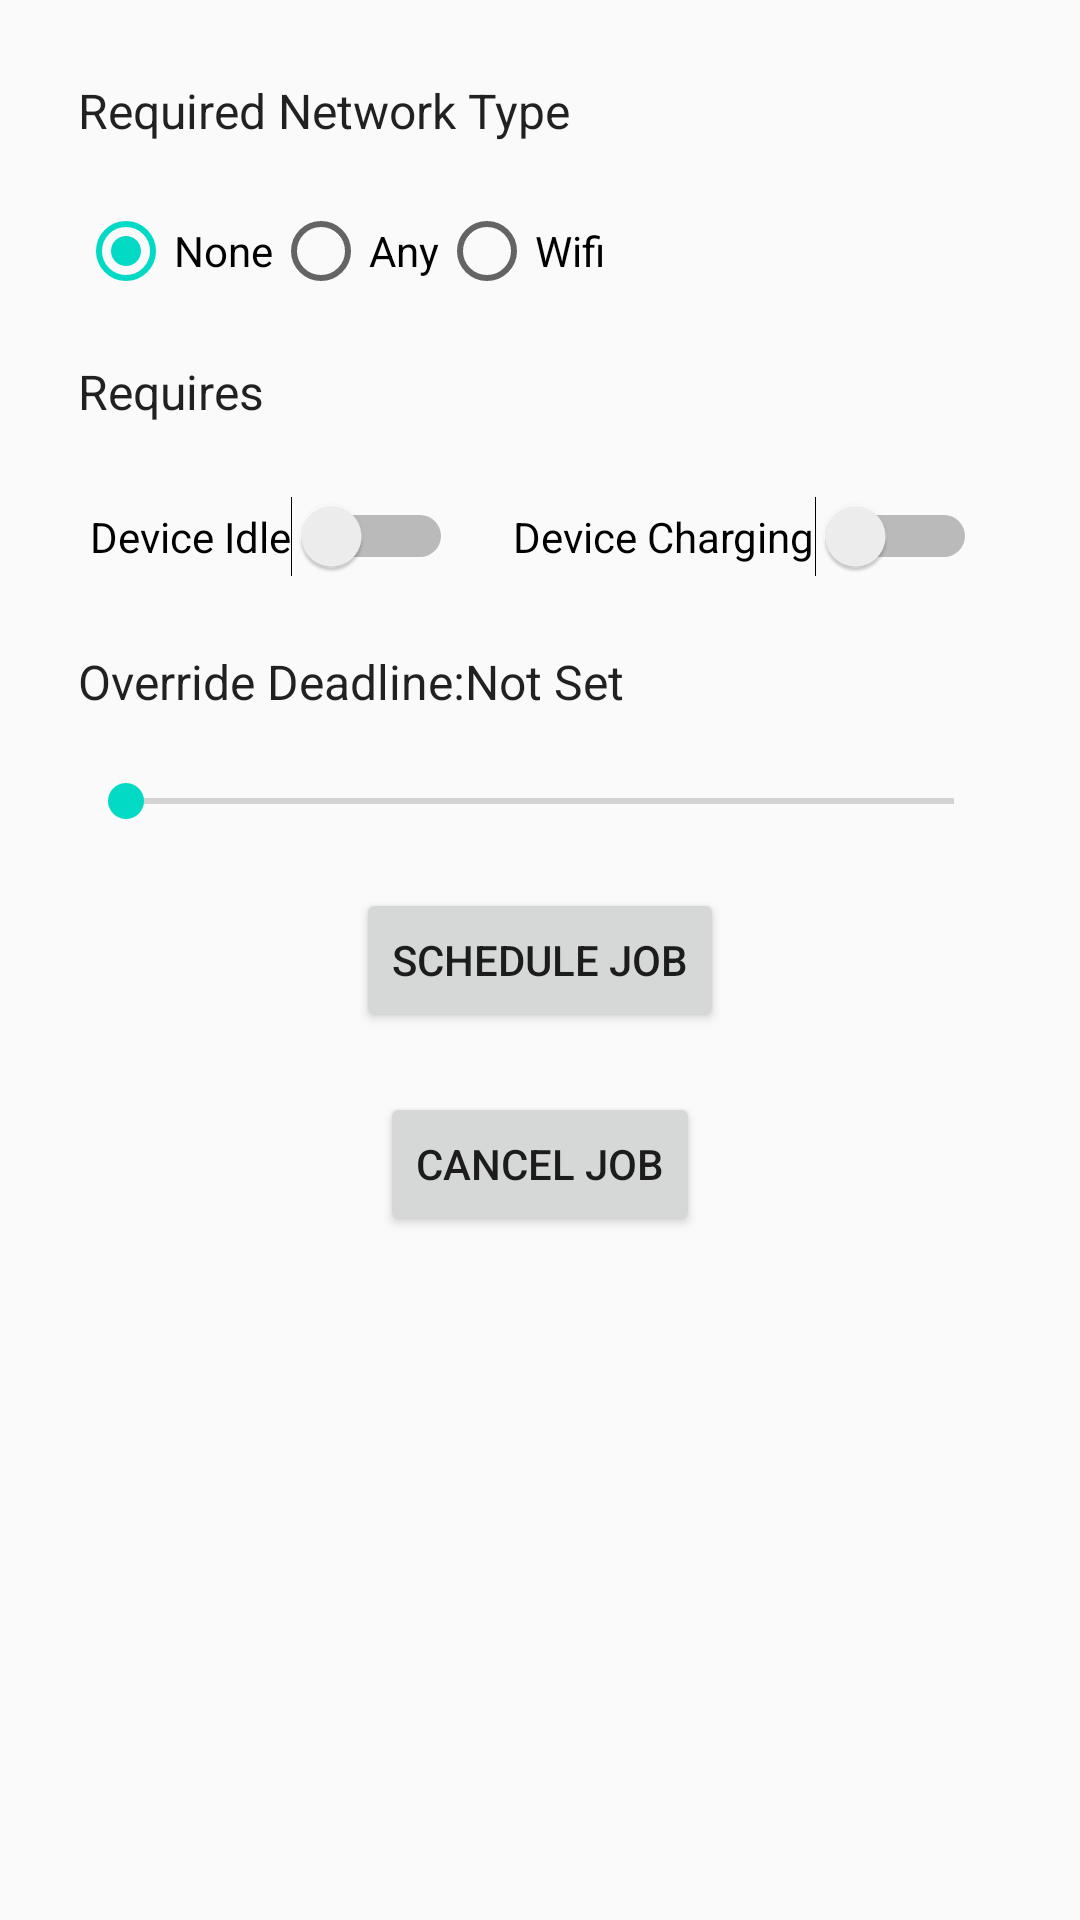

Reconstruct the res/layout file that produces this screen, plus the resources it refers to.
<!-- AndroidManifest.xml: application theme AppTheme -->
<!-- res/layout/activity_job_scheduler.xml -->
<?xml version="1.0" encoding="utf-8"?>
<LinearLayout xmlns:android="http://schemas.android.com/apk/res/android"
    android:layout_width="match_parent"
    android:layout_height="match_parent"
    android:orientation="vertical"
    android:padding="@dimen/layout_padding">

    <TextView
        android:layout_width="wrap_content"
        android:layout_height="wrap_content"
        android:layout_margin="@dimen/view_margin"
        android:text="@string/required_network_type"
        android:textAppearance="@style/TextAppearance.AppCompat.Subhead" />

    <RadioGroup
        android:id="@+id/networkOptions"
        android:layout_width="wrap_content"
        android:layout_height="wrap_content"
        android:layout_margin="@dimen/view_margin"
        android:orientation="horizontal">

        <RadioButton
            android:id="@+id/noNetwork"
            android:layout_width="wrap_content"
            android:layout_height="wrap_content"
            android:checked="true"
            android:text="@string/none" />

        <RadioButton
            android:id="@+id/anyNetwork"
            android:layout_width="wrap_content"
            android:layout_height="wrap_content"
            android:text="@string/any" />

        <RadioButton
            android:id="@+id/wifiNetwork"
            android:layout_width="wrap_content"
            android:layout_height="wrap_content"
            android:text="@string/wifi" />
    </RadioGroup>

    <TextView
        android:layout_width="wrap_content"
        android:layout_height="wrap_content"
        android:layout_margin="@dimen/view_margin"
        android:text="@string/requires"
        android:textAppearance="@style/TextAppearance.AppCompat.Subhead" />

    <LinearLayout
        android:layout_width="match_parent"
        android:layout_height="wrap_content"
        android:layout_margin="4dp"
        android:orientation="horizontal">

        <Switch
            android:id="@+id/idleSwitch"
            android:layout_width="wrap_content"
            android:layout_height="wrap_content"
            android:layout_margin="@dimen/view_margin"
            android:text="@string/device_idle" />

        <Switch
            android:id="@+id/chargingSwitch"
            android:layout_width="wrap_content"
            android:layout_height="wrap_content"
            android:layout_margin="@dimen/view_margin"
            android:text="@string/device_charging" />
    </LinearLayout>

    <LinearLayout
        android:layout_width="match_parent"
        android:layout_height="wrap_content"
        android:layout_margin="@dimen/view_margin"
        android:orientation="horizontal">

        <TextView
            android:id="@+id/seekBarLabel"
            android:layout_width="wrap_content"
            android:layout_height="wrap_content"
            android:text="@string/override_deadline"
            android:textAppearance="@style/TextAppearance.AppCompat.Subhead" />

        <TextView
            android:id="@+id/seekBarProgress"
            android:layout_width="wrap_content"
            android:layout_height="wrap_content"
            android:text="@string/not_set"
            android:textAppearance="@style/TextAppearance.AppCompat.Subhead" />
    </LinearLayout>

    <SeekBar
        android:id="@+id/seekBar"
        android:layout_width="match_parent"
        android:layout_height="wrap_content"
        android:layout_margin="@dimen/view_margin" />

    <Button
        android:layout_width="wrap_content"
        android:layout_height="wrap_content"
        android:layout_gravity="center_horizontal"
        android:layout_margin="@dimen/view_margin"
        android:onClick="scheduleJob"
        android:text="@string/schedule_job" />

    <Button
        android:layout_width="wrap_content"
        android:layout_height="wrap_content"
        android:layout_gravity="center_horizontal"
        android:layout_margin="@dimen/view_margin"
        android:onClick="cancelJobs"
        android:text="@string/cancel_jobs" />
</LinearLayout>
<!-- resources referenced by this layout -->
<resources>
  <dimen name="layout_padding">16dp</dimen>
  <dimen name="view_margin">10dp</dimen>
  <string name="any">Any</string>
  <string name="cancel_jobs">Cancel Job</string>
  <string name="device_charging">Device Charging</string>
  <string name="device_idle">Device Idle</string>
  <string name="none">None</string>
  <string name="not_set">Not Set</string>
  <string name="override_deadline">Override Deadline: </string>
  <string name="required_network_type">Required Network Type</string>
  <string name="requires">Requires</string>
  <string name="schedule_job">Schedule Job</string>
  <string name="wifi">Wifi</string>
  <style name="AppTheme" parent="Theme.AppCompat.Light.DarkActionBar">
          
          <item name="colorPrimary">@color/colorPrimary</item>
          <item name="colorPrimaryDark">@color/colorPrimaryDark</item>
          <item name="colorAccent">@color/colorAccent</item>
      </style>
  <!-- not gathered from this repository: default colours our renderer supplied (Android Studio template values) -->
  <color name="colorPrimary">#FF6200EE</color>
  <color name="colorPrimaryDark">#FF3700B3</color>
  <color name="colorAccent">#FF03DAC5</color>
</resources>
